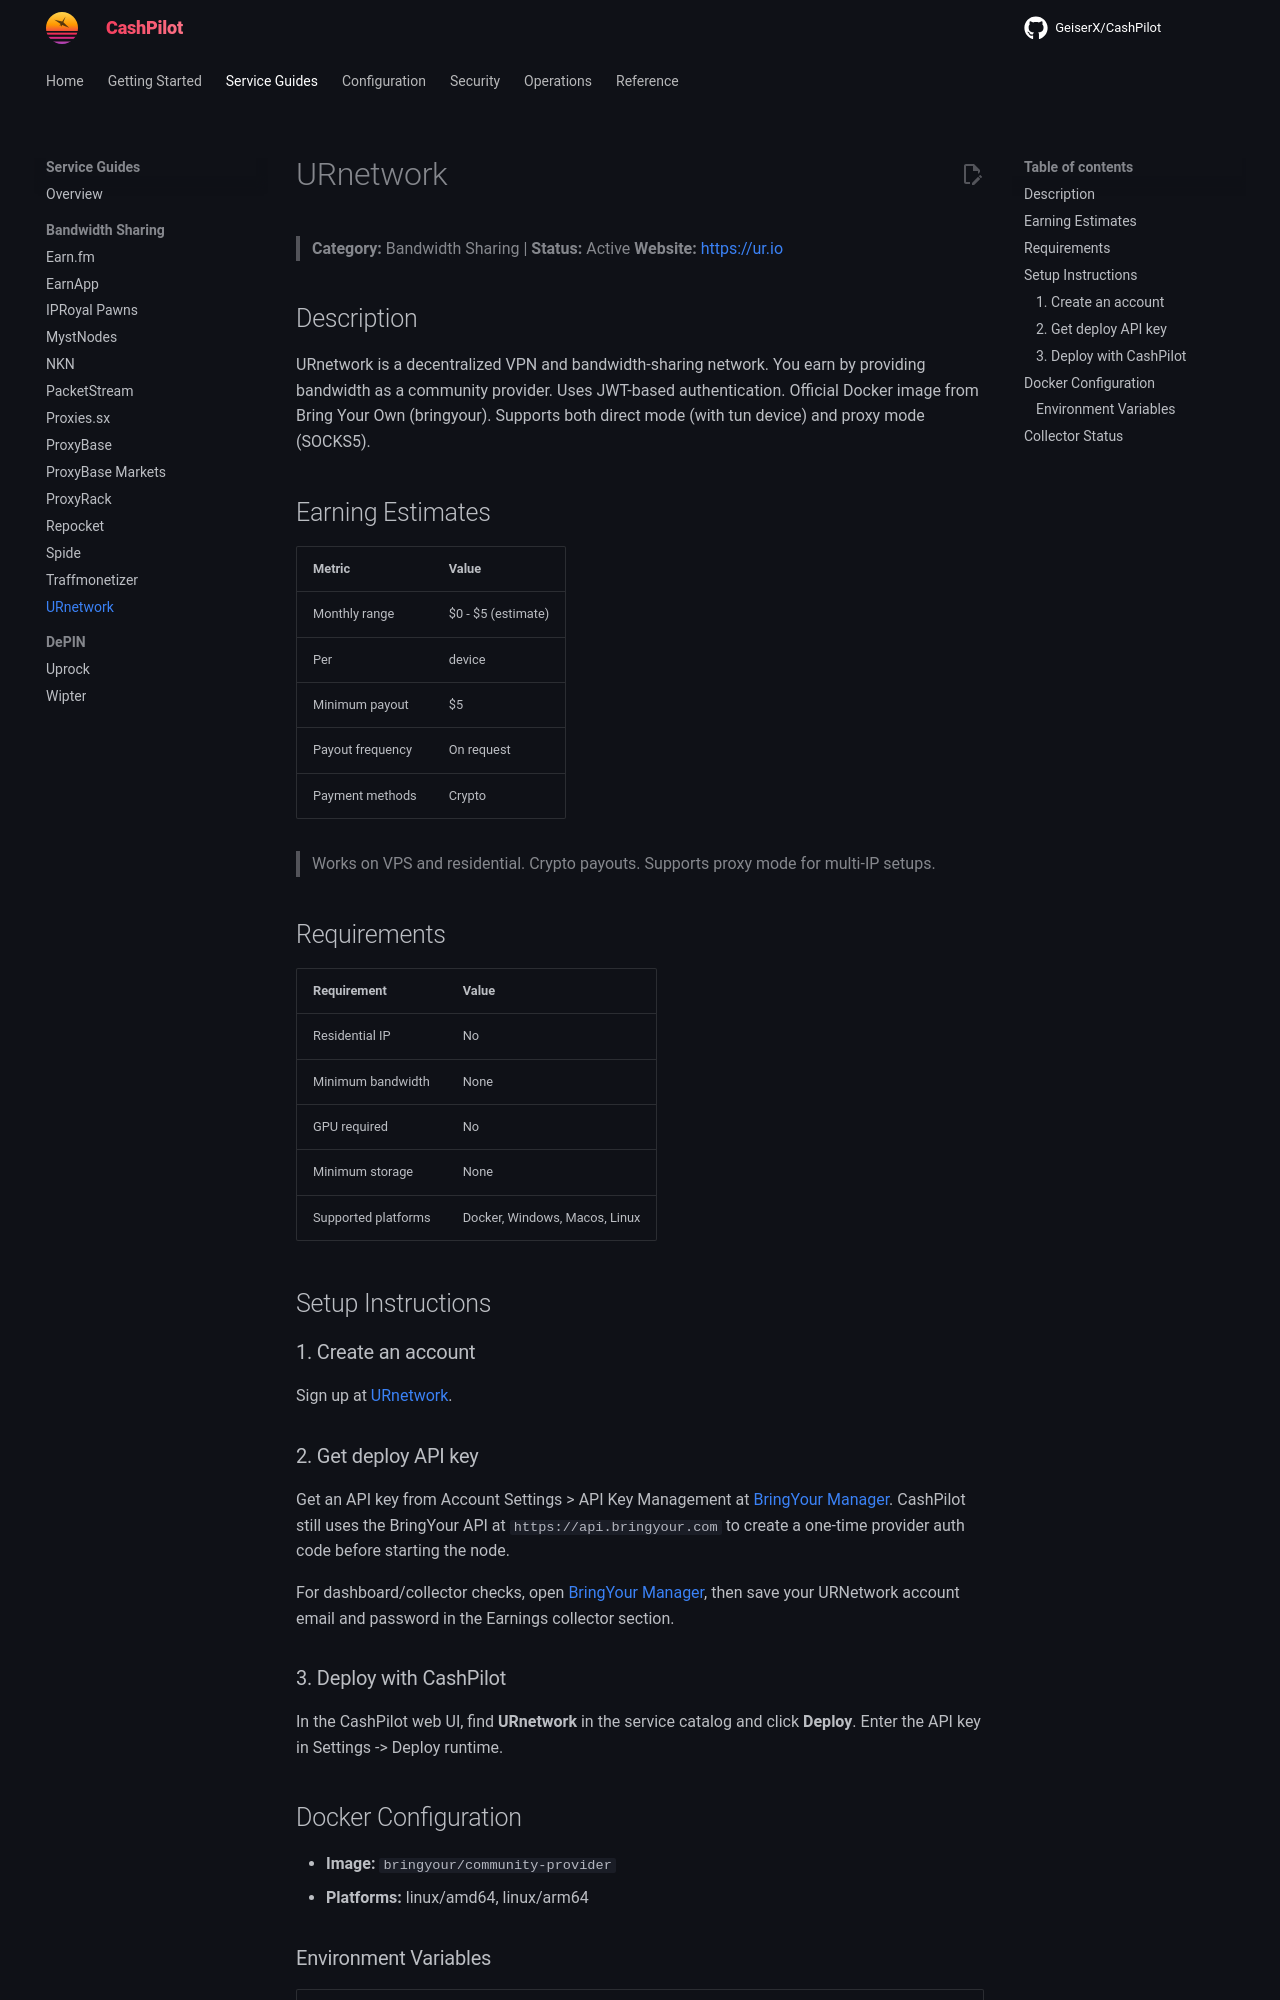

repository: assetforgeai-tech/CashPilot · page: guides/urnetwork/index.html · generator: mkdocs

# URnetwork

> **Category:** Bandwidth Sharing | **Status:** Active
> **Website:** [https://ur.io](https://ur.io)

## Description

URnetwork is a decentralized VPN and bandwidth-sharing network. You earn by providing bandwidth as a community provider. Uses JWT-based authentication. Official Docker image from Bring Your Own (bringyour). Supports both direct mode (with tun device) and proxy mode (SOCKS5).

## Earning Estimates

| Metric | Value |
|--------|-------|
| Monthly range | $0 - $5 (estimate) |
| Per | device |
| Minimum payout | $5 |
| Payout frequency | On request |
| Payment methods | Crypto |

> Works on VPS and residential. Crypto payouts. Supports proxy mode for multi-IP setups.

## Requirements

| Requirement | Value |
|-------------|-------|
| Residential IP | No |
| Minimum bandwidth | None |
| GPU required | No |
| Minimum storage | None |
| Supported platforms | Docker, Windows, Macos, Linux |

## Setup Instructions

### 1. Create an account

Sign up at [URnetwork](https://ur.io/?referral_code=1Q3G19).

### 2. Get deploy API key

Get an API key from Account Settings > API Key Management at [BringYour Manager](https://manager.bringyour.com/). CashPilot still uses the BringYour API at `https://api.bringyour.com` to create a one-time provider auth code before starting the node.

For dashboard/collector checks, open [BringYour Manager](https://manager.bringyour.com/), then save your URNetwork account email and password in the Earnings collector section.

### 3. Deploy with CashPilot

In the CashPilot web UI, find **URnetwork** in the service catalog and click **Deploy**. Enter the API key in Settings -> Deploy runtime.

## Docker Configuration

- **Image:** `bringyour/community-provider`
- **Platforms:** linux/amd64, linux/arm64
